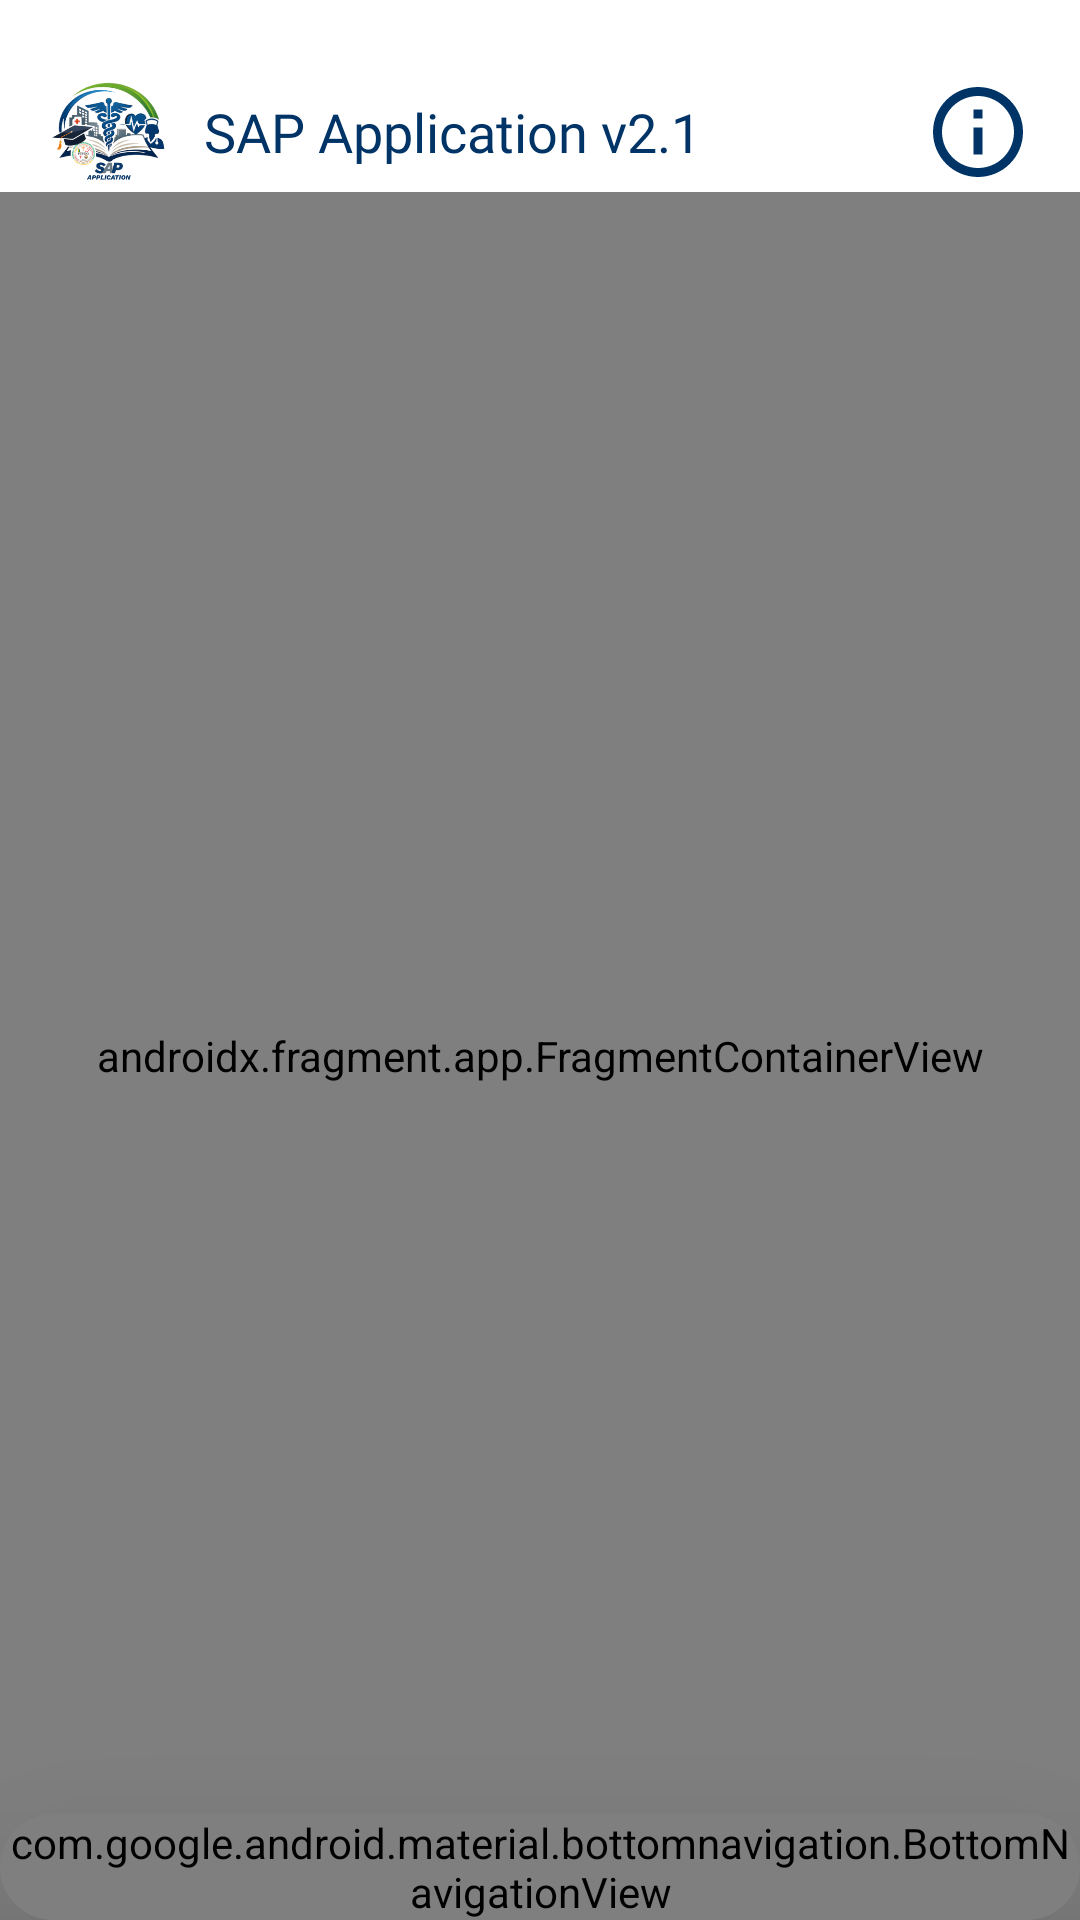

Produce the Android XML layout that renders to this screen, including the resource entries it uses.
<!-- AndroidManifest.xml: application theme Theme.SAPA -->
<!-- res/layout/activity_main_dashboard.xml -->
<?xml version="1.0" encoding="utf-8"?>
<androidx.constraintlayout.widget.ConstraintLayout xmlns:android="http://schemas.android.com/apk/res/android"
    xmlns:app="http://schemas.android.com/apk/res-auto"
    xmlns:tools="http://schemas.android.com/tools"
    android:id="@+id/mainDashboard"
    android:layout_width="match_parent"
    android:layout_height="match_parent"
    android:background="@color/white"
    tools:context=".ui.dashboard.MainDashboard">


    
    <com.google.android.material.appbar.AppBarLayout
        android:id="@+id/app_bar_layout"
        android:layout_width="match_parent"
        android:layout_height="wrap_content"
        android:background="@color/background_light"
        app:elevation="4dp"
        app:layout_constraintEnd_toEndOf="parent"
        app:layout_constraintStart_toStartOf="parent"
        app:layout_constraintTop_toTopOf="parent">

        
        <LinearLayout
            android:id="@+id/header_section"
            android:layout_width="match_parent"
            android:layout_height="wrap_content"
            android:gravity="center_vertical"
            android:orientation="horizontal"
            android:layout_marginTop="24dp"
            android:layout_marginHorizontal="16dp">

            <ImageView
                android:id="@+id/logo"
                android:layout_width="40dp"
                android:layout_height="40dp"
                android:contentDescription="@string/app_name"
                android:src="@drawable/sapa_logo" />

            <TextView
                android:id="@+id/app_title"
                android:layout_width="0dp"
                android:layout_height="wrap_content"
                android:layout_marginStart="12dp"
                android:layout_weight="1"
                android:fontFamily="@font/poppins_bold"
                android:text="@string/app_name"
                android:textColor="@color/primary"
                android:textSize="18sp" />










            <androidx.appcompat.widget.AppCompatImageButton
                android:id="@+id/btnInfo"
                android:layout_width="wrap_content"
                android:layout_height="wrap_content"
                android:background="@android:color/transparent"
                android:contentDescription="Home"
                android:src="@drawable/vector_info"
                android:tint="@color/primary"
                android:tooltipText="Info"/>

        </LinearLayout>

    </com.google.android.material.appbar.AppBarLayout>


    
    <androidx.fragment.app.FragmentContainerView
        android:id="@+id/main_fragment"
        android:name="androidx.navigation.fragment.NavHostFragment"
        android:layout_width="0dp"
        android:layout_height="0dp"
        app:defaultNavHost="true"
        app:layout_constraintBottom_toBottomOf="parent"
        app:layout_constraintEnd_toEndOf="parent"
        app:layout_constraintStart_toStartOf="parent"
        app:layout_constraintTop_toBottomOf="@id/app_bar_layout"
        app:navGraph="@navigation/mobile_navigation" />

    
    <androidx.cardview.widget.CardView
        android:id="@+id/nav_card"
        android:layout_width="0dp"
        android:layout_height="wrap_content"
        android:background="@android:color/transparent"
        android:backgroundTint="@android:color/transparent"
        android:backgroundTintMode="multiply"
        app:cardCornerRadius="32dp"
        app:cardElevation="50dp"
        app:layout_constraintBottom_toBottomOf="parent"
        app:layout_constraintEnd_toEndOf="parent"
        app:layout_constraintStart_toStartOf="parent">

        <com.google.android.material.bottomnavigation.BottomNavigationView
            android:id="@+id/main_nav"
            android:layout_width="match_parent"
            android:layout_height="wrap_content"
            android:background="@drawable/nav_gradient_background"
            android:backgroundTintMode="multiply"
            app:itemBackground="@drawable/bg_nav_item_selected"
            app:itemIconSize="28dp"
            app:itemIconTint="@color/bottom_nav_icon_selector"
            app:itemRippleColor="@android:color/transparent"
            app:itemTextColor="@color/bottom_nav_text_selector"
            app:labelVisibilityMode="labeled"
            app:menu="@menu/bottom_nav_menu" />

    </androidx.cardview.widget.CardView>

    

</androidx.constraintlayout.widget.ConstraintLayout>
<!-- resources referenced by this layout -->
<resources>
  <color name="background_light">#AEFFFFFF</color>
  <color name="primary">#003366</color>
  <color name="white">#FFFFFFFF</color>
  <!-- drawable bg_nav_item_selected (drawable) -->
  <?xml version="1.0" encoding="utf-8"?>
  <selector xmlns:android="http://schemas.android.com/apk/res/android">
  
      
      <item android:state_checked="true">
          <shape android:shape="oval">
              <solid android:color="@android:color/transparent" />
              <corners android:radius="32dp" />
              <padding
                  android:left="8dp"
                  android:right="8dp"
                  android:top="8dp"
                  android:bottom="8dp" />
          </shape>
      </item>
  
      
      <item>
          <shape android:shape="oval">
              <solid android:color="@android:color/transparent" />
          </shape>
      </item>
  
  </selector>
  <!-- drawable nav_gradient_background (drawable) -->
  <?xml version="1.0" encoding="utf-8"?>
  <shape xmlns:android="http://schemas.android.com/apk/res/android"
      android:shape="rectangle">
  
      <gradient
          android:angle="90"
          android:startColor="#E1003366"
          android:centerColor="#8C003366"
          android:endColor="@android:color/transparent"
          android:type="linear" />
  
      <corners android:radius="35dp" />
  
  </shape>
  <!-- drawable sapa_logo: png bitmap (drawable, 72308 bytes) -->
  <!-- drawable vector_info (drawable) -->
  <vector xmlns:android="http://schemas.android.com/apk/res/android"
      android:width="36dp"
      android:height="36dp"
      android:tint="#FFFFFF"
      android:viewportWidth="24"
      android:viewportHeight="24">
  
      <path
          android:fillColor="@android:color/white"
          android:pathData="M11,7h2v2h-2V7zM11,11h2v6h-2V11zM12,2C6.48,2 2,6.48 2,12s4.48,10 10,10s10,-4.48 10,-10S17.52,2 12,2zM12,20c-4.41,0 -8,-3.59 -8,-8s3.59,-8 8,-8s8,3.59 8,8S16.41,20 12,20z" />
  
  </vector>
  <string name="app_name">SAP Application v2.1</string>
  <string name="scan_qr">Scan QR</string>
  <string name="title_notifications">Notifications</string>
  <style name="ActionButton">
          <item name="cornerSize">50%</item>
      </style>
  <style name="Theme.SAPA" parent="Base.Theme.SAPA">
  
          <item name="colorPrimary">@color/primary</item>
          <item name="colorPrimaryVariant">@color/primary</item>
          <item name="colorOnPrimary">@color/primary</item>
  
          <item name="colorSecondary">@color/secondary</item>
          <item name="colorSecondaryVariant">@color/secondary</item>
          <item name="colorOnSecondary">@color/secondary</item>
          <item name="android:windowSplashScreenAnimatedIcon" tools:ignore="NewApi">
              @drawable/sapa_logo
          </item>
      </style>
  <style name="Base.Theme.SAPA" parent="Theme.Material3.DayNight.NoActionBar">
          
          
      </style>
  <color name="secondary">#359EFF</color>
</resources>
